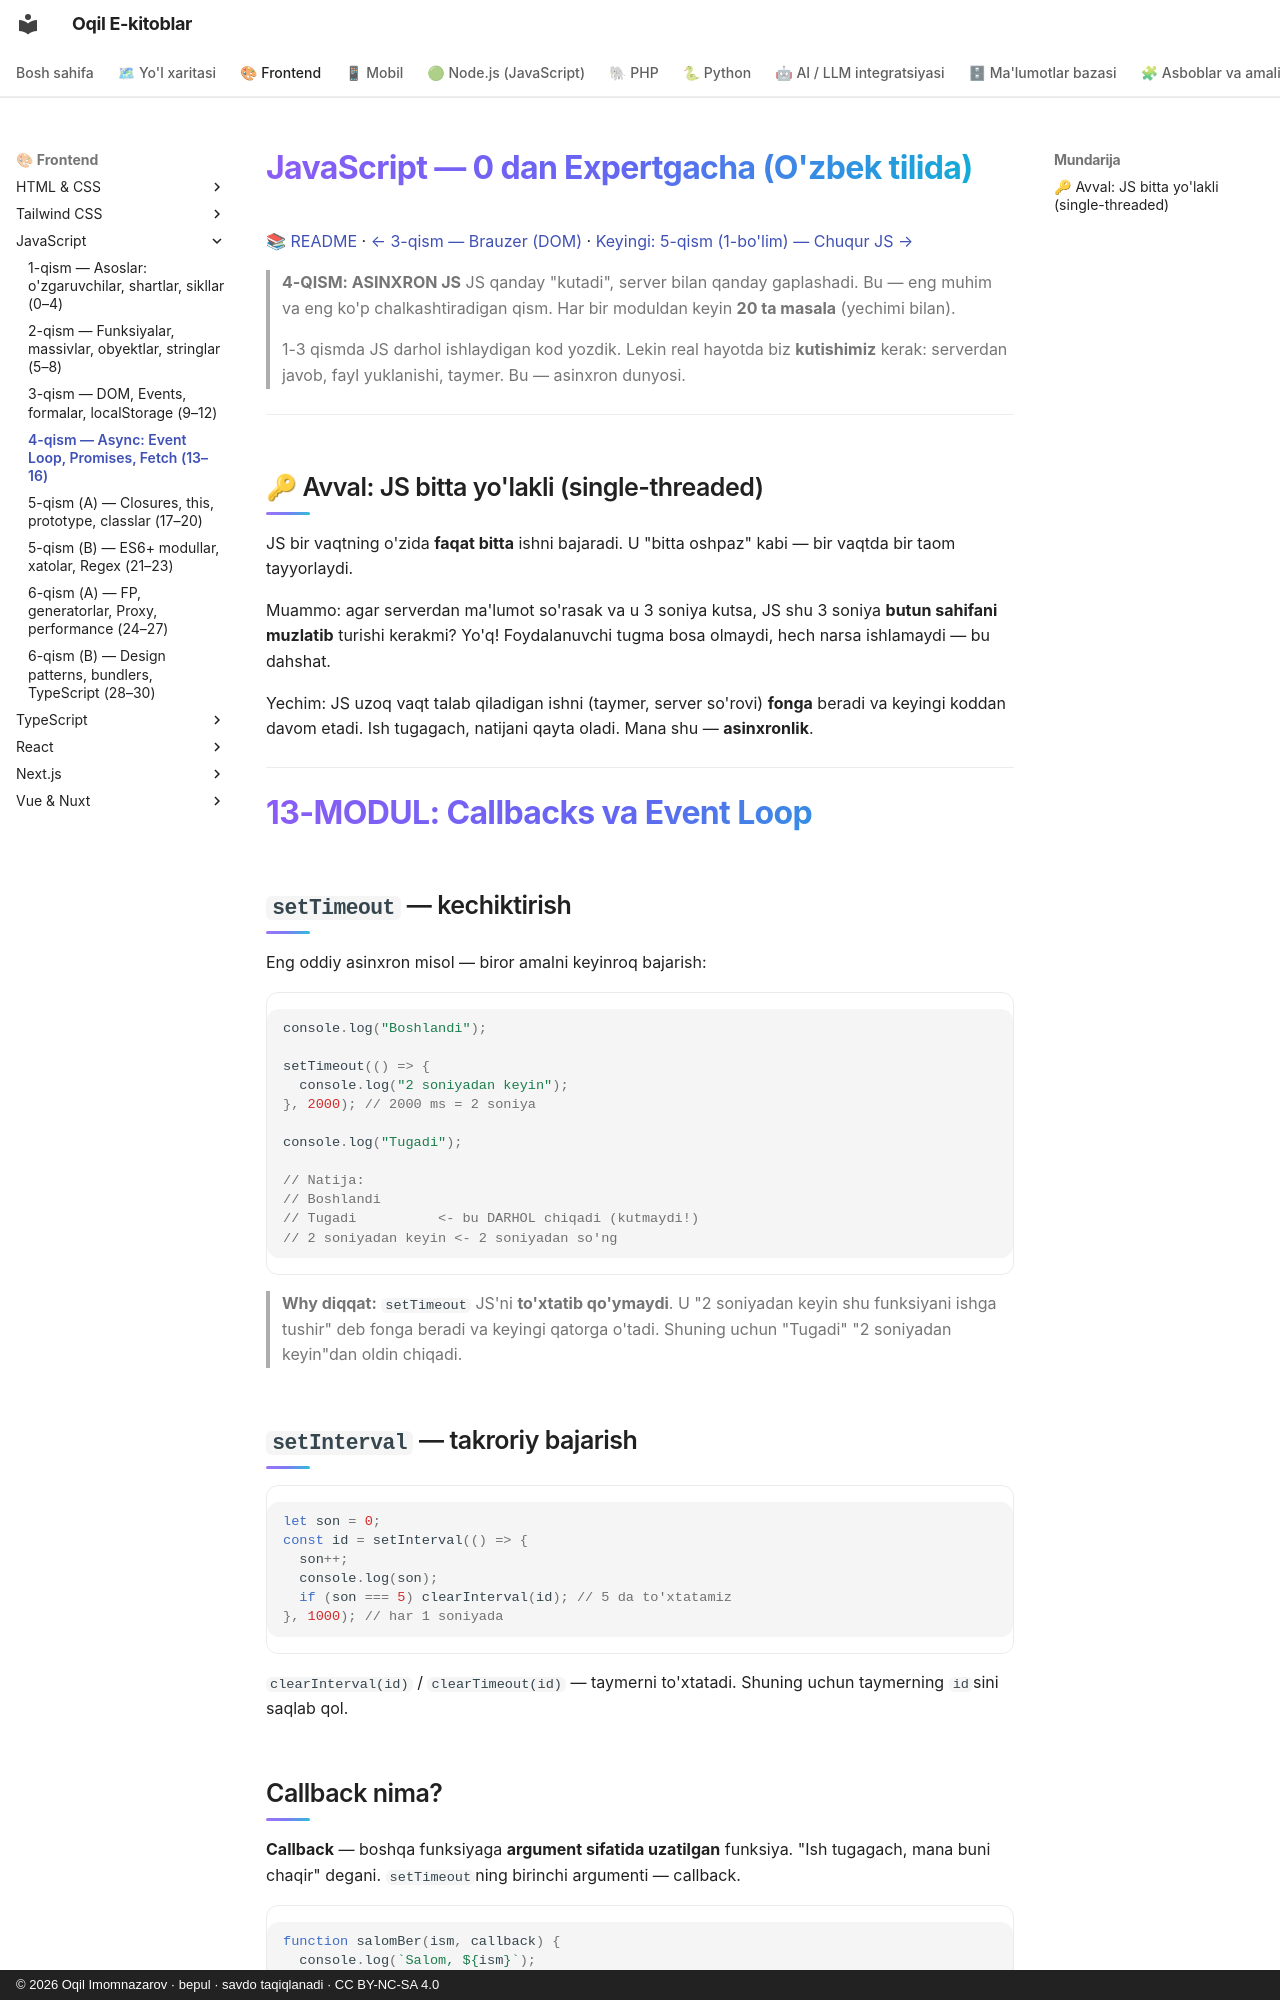

repository: iOqil/e-book · page: js/javascript-qollanma-4-qism/index.html · generator: mkdocs · copyright: © 2026 Oqil Imomnazarov · bepul · savdo taqiqlanadi · CC BY-NC-SA 4.0

# JavaScript — 0 dan Expertgacha (O'zbek tilida)

📚 [README](./README.md) · [← 3-qism — Brauzer (DOM)](./javascript-qollanma-3-qism.md) · [Keyingi: 5-qism (1-bo'lim) — Chuqur JS →](./javascript-qollanma-5-qism-1.md)

> **4-QISM: ASINXRON JS**
> JS qanday "kutadi", server bilan qanday gaplashadi. Bu — eng muhim va eng ko'p chalkashtiradigan qism.
> Har bir moduldan keyin **20 ta masala** (yechimi bilan).

> 1-3 qismda JS darhol ishlaydigan kod yozdik. Lekin real hayotda biz **kutishimiz** kerak: serverdan javob, fayl yuklanishi, taymer. Bu — asinxron dunyosi.

---

## 🔑 Avval: JS bitta yo'lakli (single-threaded)

JS bir vaqtning o'zida **faqat bitta** ishni bajaradi. U "bitta oshpaz" kabi — bir vaqtda bir taom tayyorlaydi.

Muammo: agar serverdan ma'lumot so'rasak va u 3 soniya kutsa, JS shu 3 soniya **butun sahifani muzlatib** turishi kerakmi? Yo'q! Foydalanuvchi tugma bosa olmaydi, hech narsa ishlamaydi — bu dahshat.

Yechim: JS uzoq vaqt talab qiladigan ishni (taymer, server so'rovi) **fonga** beradi va keyingi koddan davom etadi. Ish tugagach, natijani qayta oladi. Mana shu — **asinxronlik**.

---

# 13-MODUL: Callbacks va Event Loop

## `setTimeout` — kechiktirish

Eng oddiy asinxron misol — biror amalni keyinroq bajarish:

```js
console.log("Boshlandi");

setTimeout(() => {
  console.log("2 soniyadan keyin");
}, 2000); // 2000 ms = 2 soniya

console.log("Tugadi");

// Natija:
// Boshlandi
// Tugadi          <- bu DARHOL chiqadi (kutmaydi!)
// 2 soniyadan keyin <- 2 soniyadan so'ng
```

> **Why diqqat:** `setTimeout` JS'ni **to'xtatib qo'ymaydi**. U "2 soniyadan keyin shu funksiyani ishga tushir" deb fonga beradi va keyingi qatorga o'tadi. Shuning uchun "Tugadi" "2 soniyadan keyin"dan oldin chiqadi.

## `setInterval` — takroriy bajarish

```js
let son = 0;
const id = setInterval(() => {
  son++;
  console.log(son);
  if (son === 5) clearInterval(id); // 5 da to'xtatamiz
}, 1000); // har 1 soniyada
```

`clearInterval(id)` / `clearTimeout(id)` — taymerni to'xtatadi. Shuning uchun taymerning `id`sini saqlab qol.
